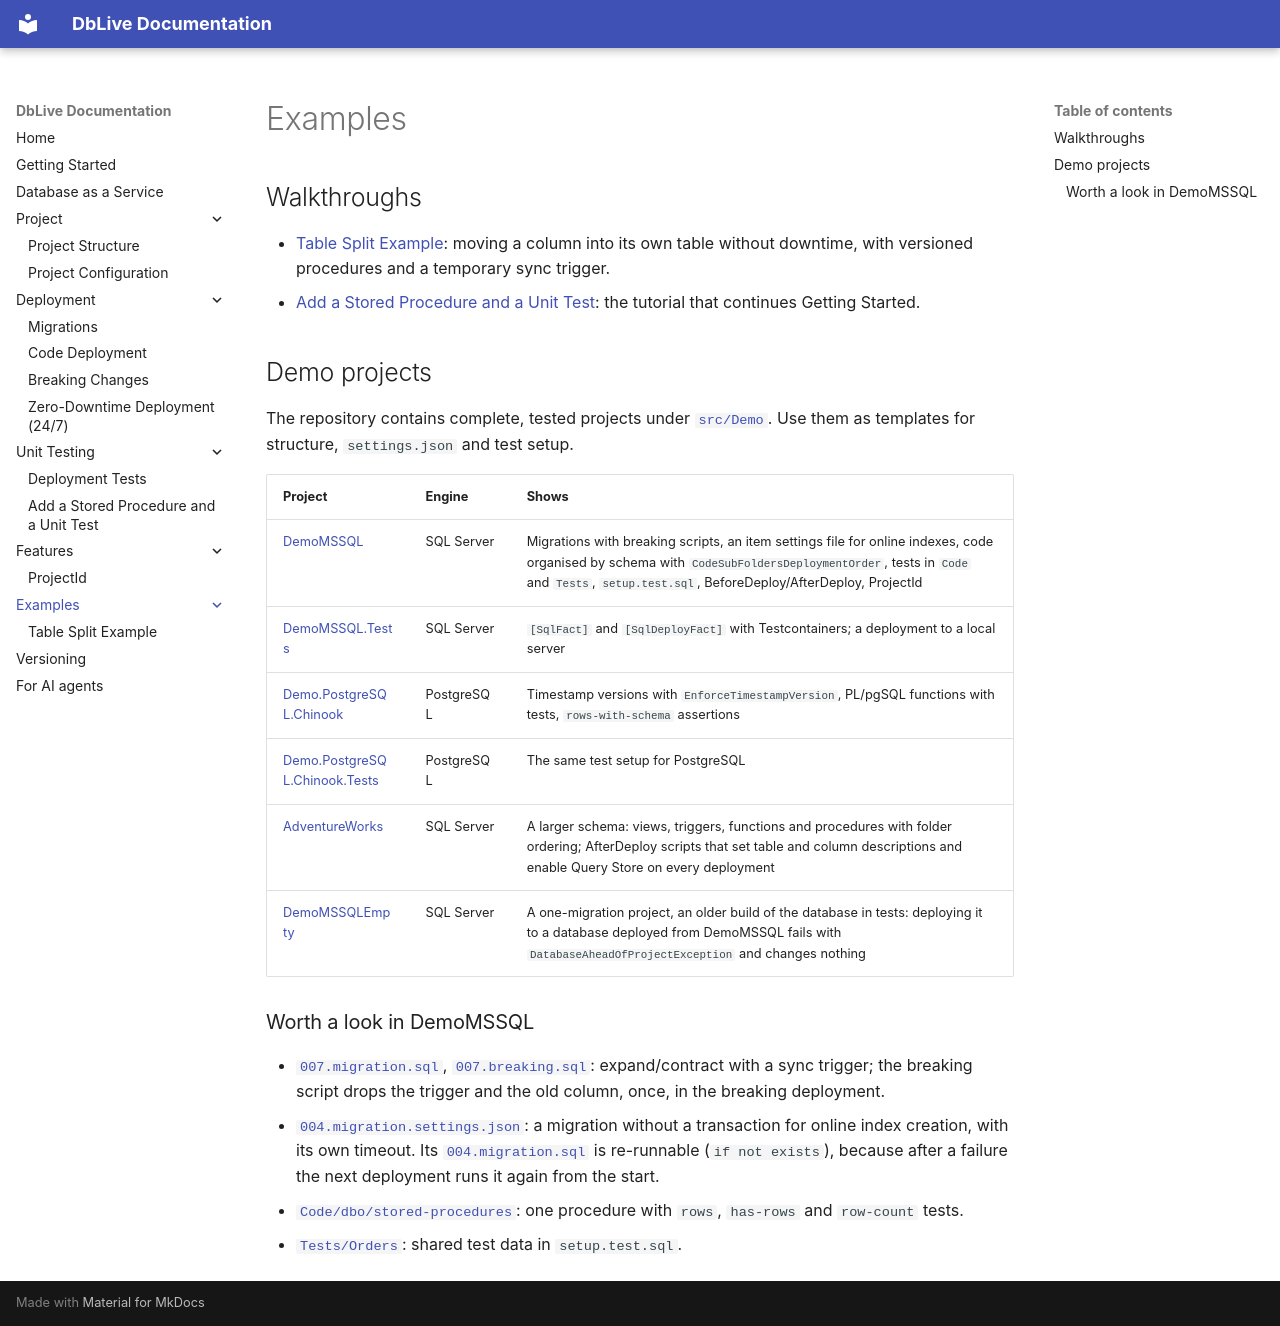

repository: zacoders/DbLive · page: examples/index.html · generator: mkdocs

# Examples

## Walkthroughs

- [Table Split Example](table-split.md): moving a column into its own table without downtime, with versioned procedures and a temporary sync trigger.
- [Add a Stored Procedure and a Unit Test](../unit-testing/stored-proc-and-unit-test.md): the tutorial that continues Getting Started.

## Demo projects

The repository contains complete, tested projects under [`src/Demo`](https://github.com/zacoders/DbLive/tree/main/src/Demo). Use them as templates for structure, `settings.json` and test setup.

| Project | Engine | Shows |
|---------|--------|-------|
| [DemoMSSQL](https://github.com/zacoders/DbLive/tree/main/src/Demo/DemoMSSQL) | SQL Server | Migrations with breaking scripts, an item settings file for online indexes, code organised by schema with `CodeSubFoldersDeploymentOrder`, tests in `Code` and `Tests`, `setup.test.sql`, BeforeDeploy/AfterDeploy, ProjectId |
| [DemoMSSQL.Tests](https://github.com/zacoders/DbLive/tree/main/src/Demo/DemoMSSQL.Tests) | SQL Server | `[SqlFact]` and `[SqlDeployFact]` with Testcontainers; a deployment to a local server |
| [Demo.PostgreSQL.Chinook](https://github.com/zacoders/DbLive/tree/main/src/Demo/Demo.PostgreSQL.Chinook) | PostgreSQL | Timestamp versions with `EnforceTimestampVersion`, PL/pgSQL functions with tests, `rows-with-schema` assertions |
| [Demo.PostgreSQL.Chinook.Tests](https://github.com/zacoders/DbLive/tree/main/src/Demo/Demo.PostgreSQL.Chinook.Tests) | PostgreSQL | The same test setup for PostgreSQL |
| [AdventureWorks](https://github.com/zacoders/DbLive/tree/main/src/Demo/AdventureWorks) | SQL Server | A larger schema: views, triggers, functions and procedures with folder ordering; AfterDeploy scripts that set table and column descriptions and enable Query Store on every deployment |
| [DemoMSSQLEmpty](https://github.com/zacoders/DbLive/tree/main/src/Demo/DemoMSSQLEmpty) | SQL Server | A one-migration project, an older build of the database in tests: deploying it to a database deployed from DemoMSSQL fails with `DatabaseAheadOfProjectException` and changes nothing |

### Worth a look in DemoMSSQL

- [`007.migration.sql`](https://github.com/zacoders/DbLive/blob/main/src/Demo/DemoMSSQL/Scripts/Migrations/007.migration.sql), [`007.breaking.sql`](https://github.com/zacoders/DbLive/blob/main/src/Demo/DemoMSSQL/Scripts/Migrations/007.breaking.sql): expand/contract with a sync trigger; the breaking script drops the trigger and the old column, once, in the breaking deployment.
- [`004.migration.settings.json`](https://github.com/zacoders/DbLive/blob/main/src/Demo/DemoMSSQL/Scripts/Migrations/004.migration.settings.json): a migration without a transaction for online index creation, with its own timeout. Its [`004.migration.sql`](https://github.com/zacoders/DbLive/blob/main/src/Demo/DemoMSSQL/Scripts/Migrations/004.migration.sql) is re-runnable (`if not exists`), because after a failure the next deployment runs it again from the start.
- [`Code/dbo/stored-procedures`](https://github.com/zacoders/DbLive/tree/main/src/Demo/DemoMSSQL/Scripts/Code/dbo/stored-procedures): one procedure with `rows`, `has-rows` and `row-count` tests.
- [`Tests/Orders`](https://github.com/zacoders/DbLive/tree/main/src/Demo/DemoMSSQL/Scripts/Tests/Orders): shared test data in `setup.test.sql`.
